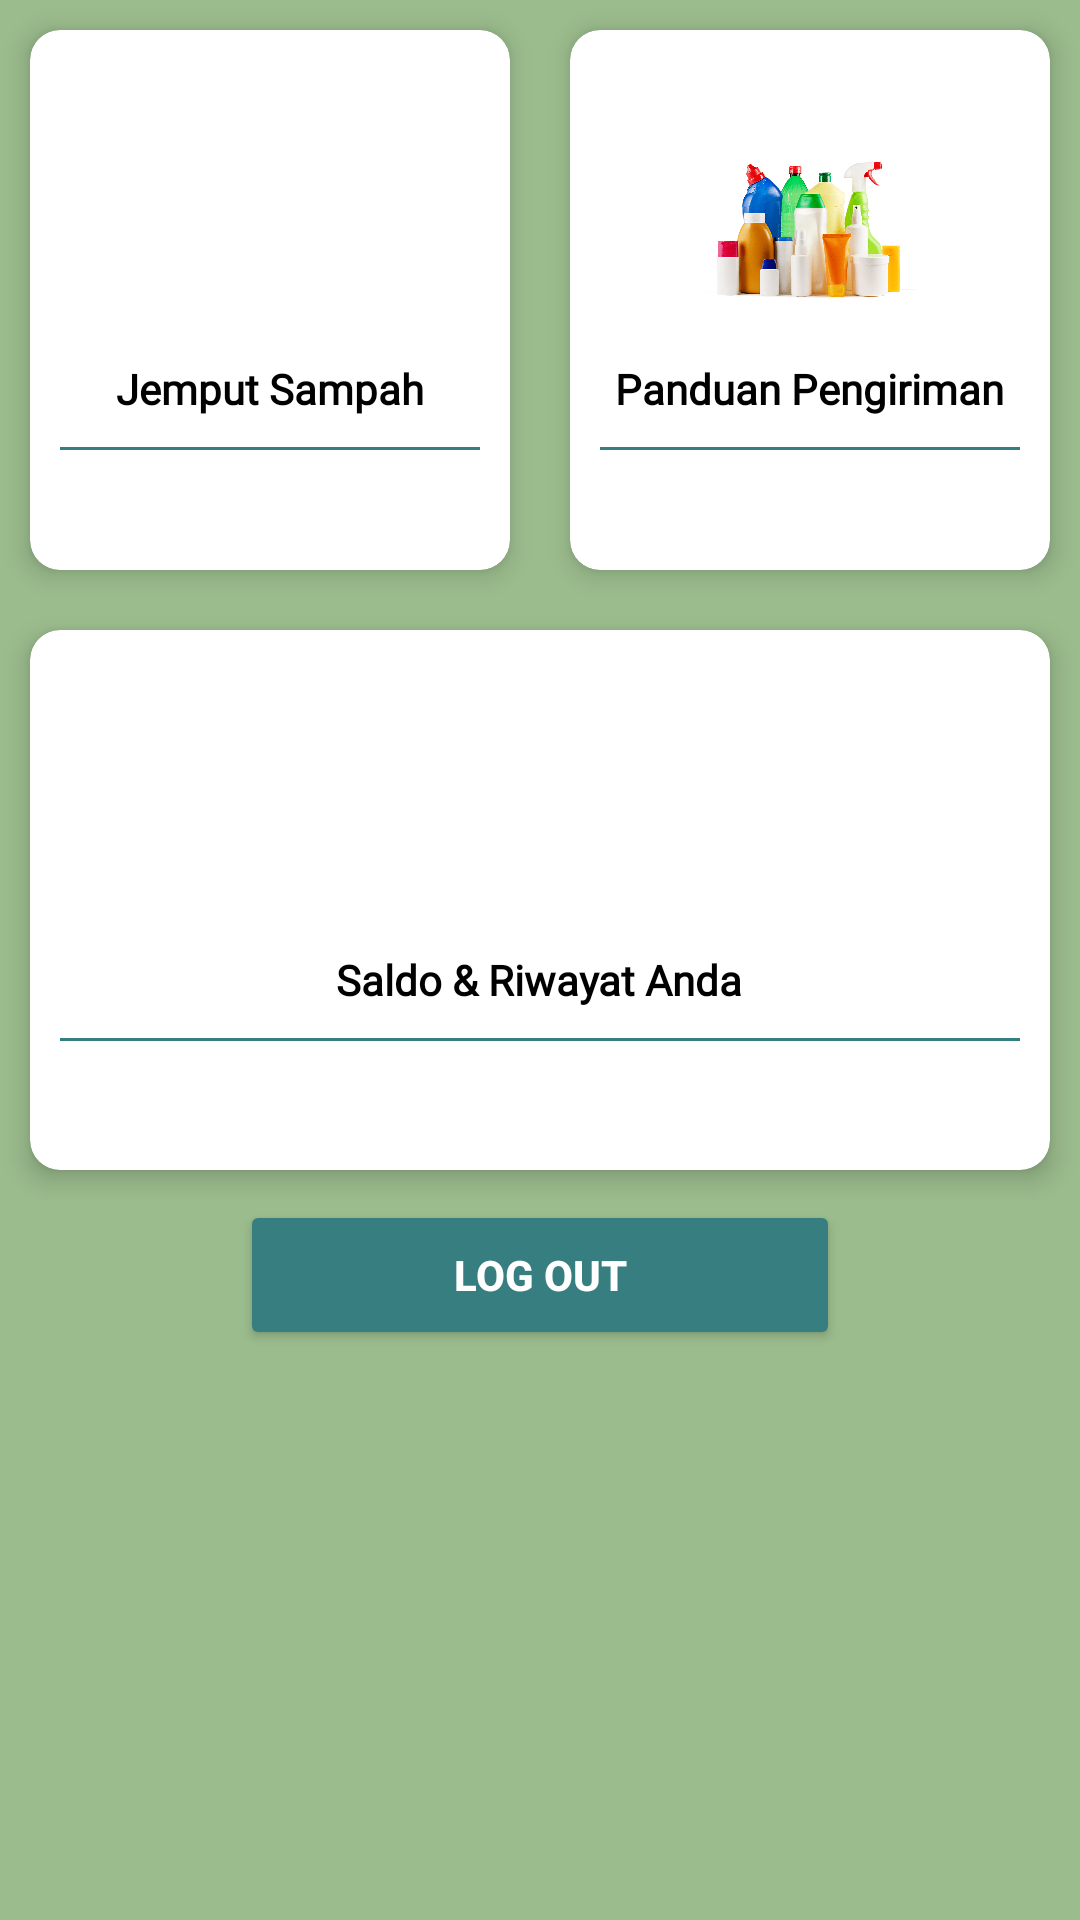

Android layout source for this screen:
<!-- AndroidManifest.xml: application theme Theme.MyBank -->
<!-- res/layout/content_main.xml -->
<?xml version="1.0" encoding="utf-8"?>
<LinearLayout xmlns:android="http://schemas.android.com/apk/res/android"
    xmlns:app="http://schemas.android.com/apk/res-auto"
    android:layout_width="match_parent"
    android:layout_height="match_parent"
    android:layout_margin="10dp"
    android:orientation="vertical"
    android:background="@color/green">

    <LinearLayout
        android:layout_width="match_parent"
        android:layout_height="wrap_content"
        android:gravity="center"
        android:orientation="horizontal">

        <androidx.cardview.widget.CardView
            android:id="@+id/cvInput"
            android:layout_width="0dp"
            android:layout_height="180dp"
            android:layout_margin="10dp"
            android:layout_weight="1"
            app:cardCornerRadius="10dp"
            app:cardElevation="5dp">

            <LinearLayout
                android:layout_width="match_parent"
                android:layout_height="match_parent"
                android:gravity="center"
                android:orientation="vertical">

                <ImageView
                    android:layout_width="70dp"
                    android:layout_height="70dp"
                    android:src="@drawable/truk" />

                <TextView
                    android:layout_width="wrap_content"
                    android:layout_height="wrap_content"
                    android:layout_marginTop="10dp"
                    android:text="@string/tittle_jemput_sampah"
                    android:fontFamily="@font/ffredoka"
                    android:textColor="@color/black"
                    android:textStyle="bold" />

                <View
                    android:layout_width="match_parent"
                    android:layout_height="1dp"
                    android:layout_margin="10dp"
                    android:background="@color/deep_green" />

            </LinearLayout>

        </androidx.cardview.widget.CardView>

        <androidx.cardview.widget.CardView
            android:id="@+id/cvKategori"
            android:layout_width="0dp"
            android:layout_height="180dp"
            android:layout_margin="10dp"
            android:layout_weight="1"
            app:cardCornerRadius="10dp"
            app:cardElevation="5dp">

            <LinearLayout
                android:layout_width="match_parent"
                android:layout_height="match_parent"
                android:gravity="center"
                android:orientation="vertical">

                <ImageView
                    android:layout_width="70dp"
                    android:layout_height="70dp"
                    android:src="@drawable/botol" />

                <TextView
                    android:layout_width="wrap_content"
                    android:layout_height="wrap_content"
                    android:layout_marginTop="10dp"
                    android:text="@string/tittle_panduan"
                    android:fontFamily="@font/ffredoka"
                    android:textColor="@color/black"
                    android:textStyle="bold" />

                <View
                    android:layout_width="match_parent"
                    android:layout_height="1dp"
                    android:layout_margin="10dp"
                    android:background="@color/deep_green" />

            </LinearLayout>

        </androidx.cardview.widget.CardView>

    </LinearLayout>

    <LinearLayout
        android:layout_width="match_parent"
        android:layout_height="wrap_content"
        android:gravity="center"
        android:orientation="horizontal">

        <androidx.cardview.widget.CardView
            android:id="@+id/cvHistory"
            android:layout_width="match_parent"
            android:layout_height="180dp"
            android:layout_margin="10dp"
            app:cardCornerRadius="10dp"
            app:cardElevation="5dp">

            <LinearLayout
                android:layout_width="match_parent"
                android:layout_height="match_parent"
                android:gravity="center"
                android:orientation="vertical">

                <ImageView
                    android:layout_width="64dp"
                    android:layout_height="64dp"
                    android:src="@drawable/saldo" />

                <TextView
                    android:layout_width="wrap_content"
                    android:layout_height="wrap_content"
                    android:layout_marginTop="10dp"
                    android:text="@string/tittle_saldo_riwayat"
                    android:fontFamily="@font/ffredoka"
                    android:textColor="@color/black"
                    android:textStyle="bold" />

                <View
                    android:layout_width="match_parent"
                    android:layout_height="1dp"
                    android:layout_margin="10dp"
                    android:background="@color/deep_green" />

            </LinearLayout>

        </androidx.cardview.widget.CardView>

    </LinearLayout>

    <Button
        android:id="@+id/btnLogout"
        android:layout_width="200dp"
        android:layout_height="50dp"
        android:layout_gravity="center_horizontal"
        android:text="@string/btn_logout"
        android:textStyle="bold"
        android:textColor="@color/white"
        android:backgroundTint="@color/deep_green"/>
</LinearLayout>
<!-- resources referenced by this layout -->
<resources>
  <color name="black">#FF000000</color>
  <color name="deep_green">#377E81</color>
  <color name="green">#9BBC8D</color>
  <color name="white">#FFFFFFFF</color>
  <!-- drawable botol: png bitmap (drawable, 101816 bytes) -->
  <string name="btn_logout">LOG OUT</string>
  <string name="tittle_jemput_sampah">Jemput Sampah</string>
  <string name="tittle_panduan">Panduan Pengiriman</string>
  <string name="tittle_saldo_riwayat">Saldo &amp; Riwayat Anda</string>
  <style name="Theme.MyBank" parent="Theme.AppCompat.Light.NoActionBar">
          
          <item name="colorPrimary">@color/purple_500</item>
          <item name="colorPrimaryVariant">@color/purple_700</item>
          <item name="colorOnPrimary">@color/white</item>
          
          <item name="colorSecondary">@color/teal_200</item>
          <item name="colorSecondaryVariant">@color/teal_700</item>
          <item name="colorOnSecondary">@color/black</item>
          
          <item name="android:statusBarColor">?attr/colorPrimaryVariant</item>
          
      </style>
  <color name="purple_500">#FF6200EE</color>
  <color name="purple_700">#FF3700B3</color>
  <color name="teal_200">#FF03DAC5</color>
  <color name="teal_700">#FF018786</color>
</resources>
